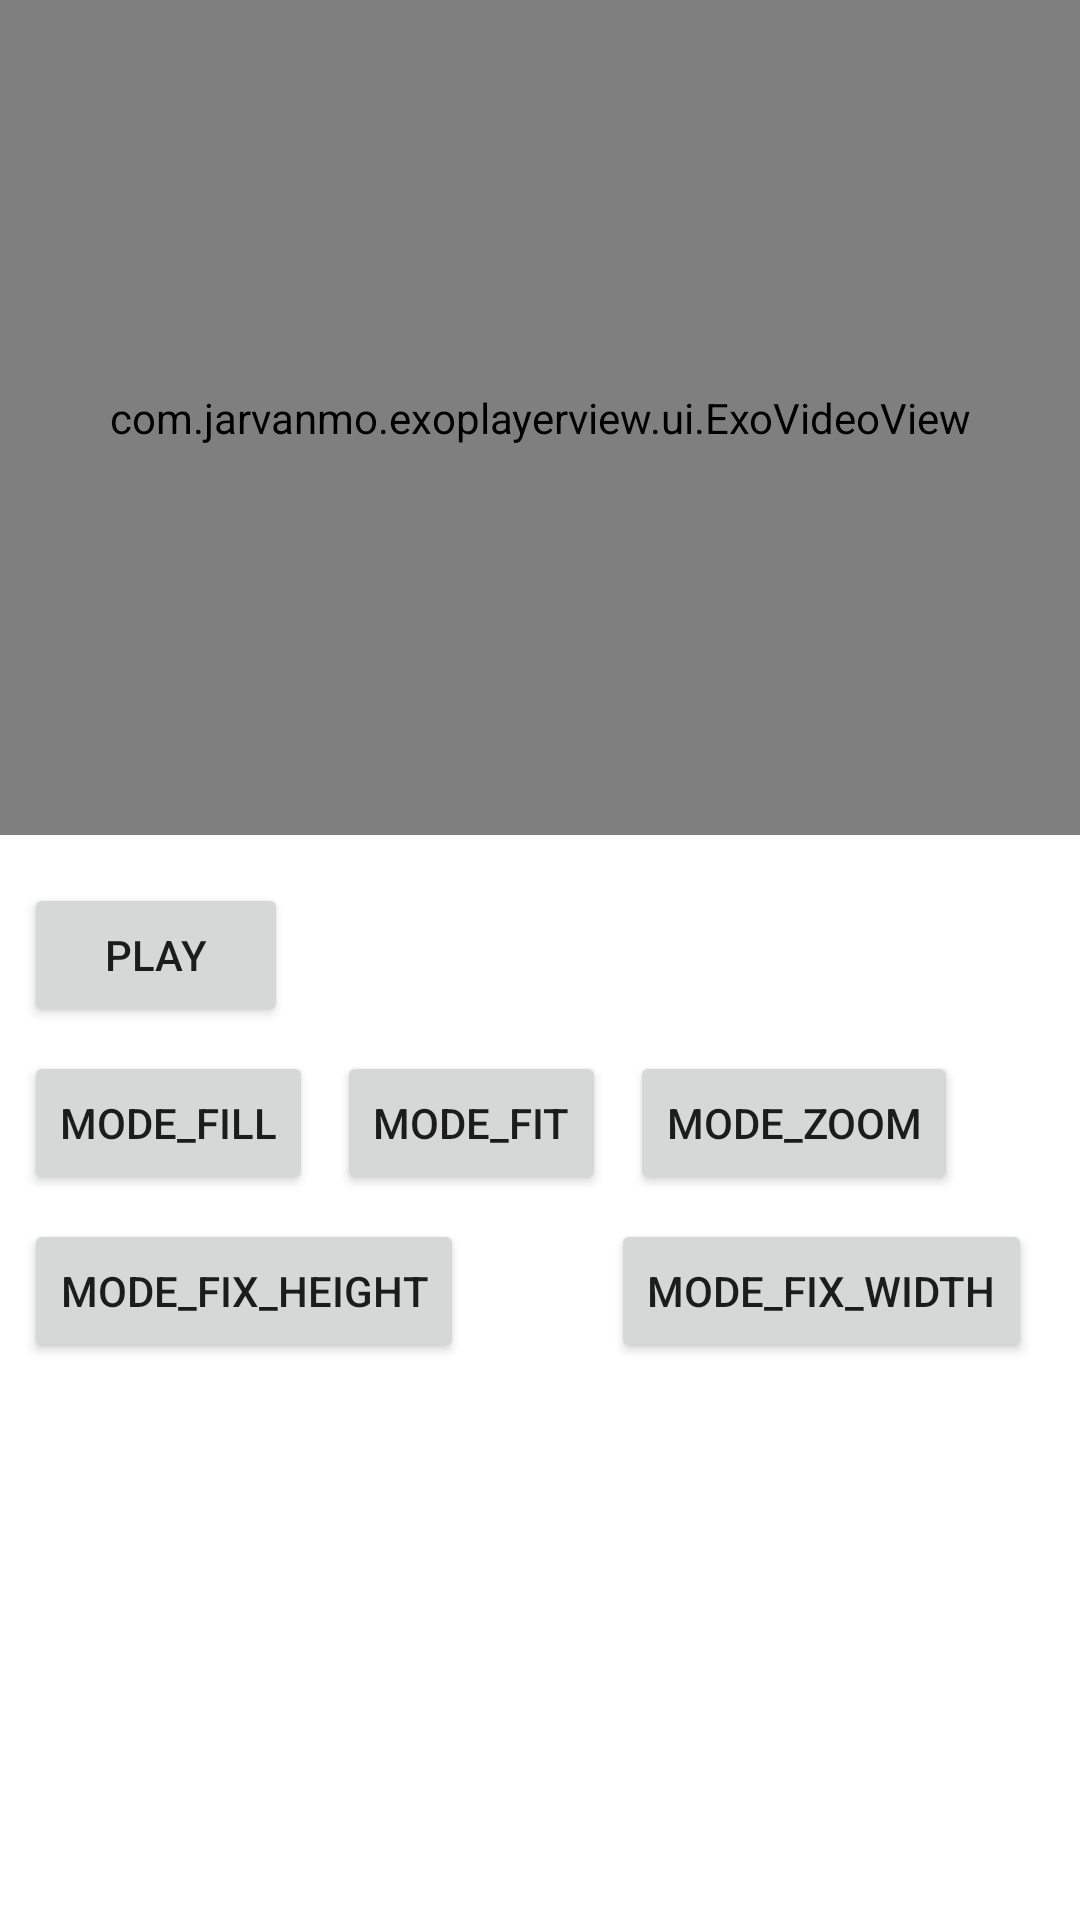

This screen was rendered from an Android layout file. Write that file and the resources it references.
<!-- AndroidManifest.xml: application theme Theme.VDO_Stream_01 -->
<!-- res/layout/activity_film__ava.xml -->
<?xml version="1.0" encoding="utf-8"?>
<LinearLayout xmlns:android="http://schemas.android.com/apk/res/android"
    xmlns:app="http://schemas.android.com/apk/res-auto"
    xmlns:tools="http://schemas.android.com/tools"
    android:id="@+id/activity_main"
    android:layout_width="match_parent"
    android:layout_height="match_parent"
    android:orientation="vertical"
    tools:context=".Film_Ava">

    <com.jarvanmo.exoplayerview.ui.ExoVideoView
        android:id="@+id/videoView"
        android:layout_width="match_parent"
        android:layout_height="0dp"
        android:layout_weight="1.5"
        app:controller_display_mode="all"
        app:resize_mode="fill"
        app:use_artwork="true" />

    <androidx.constraintlayout.widget.ConstraintLayout
        android:id="@+id/wrapper"
        android:layout_width="match_parent"
        android:layout_height="wrap_content"
        android:layout_weight="1"
        android:gravity="center">

        <Button
            android:id="@+id/changeMode"
            android:layout_width="wrap_content"
            android:layout_height="wrap_content"
            android:layout_marginStart="8dp"
            android:layout_marginTop="16dp"
            android:text="play"
            app:layout_constraintStart_toStartOf="parent"
            app:layout_constraintTop_toTopOf="parent" />

        <Button
            android:id="@+id/mode_none"
            android:layout_width="wrap_content"
            android:layout_height="wrap_content"
            android:layout_marginStart="8dp"
            android:layout_marginTop="8dp"
            android:text="mode_fill"
            app:layout_constraintStart_toStartOf="parent"
            app:layout_constraintTop_toBottomOf="@+id/changeMode" />

        <Button
            android:id="@+id/mode_fit"
            android:layout_width="wrap_content"
            android:layout_height="wrap_content"
            android:layout_marginStart="8dp"
            android:text="mode_fit"
            app:layout_constraintBottom_toBottomOf="@+id/mode_none"
            app:layout_constraintStart_toEndOf="@+id/mode_none"
            app:layout_constraintTop_toTopOf="@+id/mode_none" />

        <Button
            android:id="@+id/mode_width"
            android:layout_width="wrap_content"
            android:layout_height="wrap_content"
            android:layout_marginEnd="16dp"
            android:text="mode_fix_width"
            app:layout_constraintBottom_toBottomOf="@+id/mode_height"
            app:layout_constraintEnd_toEndOf="parent"
            app:layout_constraintTop_toTopOf="@+id/mode_height" />

        <Button
            android:id="@+id/mode_height"
            android:layout_width="wrap_content"
            android:layout_height="wrap_content"
            android:layout_marginStart="8dp"
            android:layout_marginTop="8dp"
            android:text="mode_fix_height"
            app:layout_constraintStart_toStartOf="parent"
            app:layout_constraintTop_toBottomOf="@+id/mode_none" />

        <Button
            android:id="@+id/mode_zoom"
            android:layout_width="wrap_content"
            android:layout_height="wrap_content"
            android:layout_marginStart="8dp"
            android:text="mode_zoom"
            app:layout_constraintBottom_toBottomOf="@+id/mode_fit"
            app:layout_constraintStart_toEndOf="@+id/mode_fit"
            app:layout_constraintTop_toTopOf="@+id/mode_fit" />
    </androidx.constraintlayout.widget.ConstraintLayout>


</LinearLayout>
<!-- resources referenced by this layout -->
<resources>
  <style name="Theme.VDO_Stream_01" parent="Theme.MaterialComponents.DayNight.DarkActionBar">
          
          <item name="colorPrimary">@color/purple_500</item>
          <item name="colorPrimaryVariant">@color/purple_700</item>
          <item name="colorOnPrimary">@color/white</item>
          
          <item name="colorSecondary">@color/teal_200</item>
          <item name="colorSecondaryVariant">@color/teal_700</item>
          <item name="colorOnSecondary">@color/black</item>
          
          <item name="android:statusBarColor" tools:targetApi="l">?attr/colorPrimaryVariant</item>
          
      </style>
  <!-- not gathered from this repository: default colours our renderer supplied (Android Studio template values) -->
  <color name="purple_500">#FF6200EE</color>
  <color name="purple_700">#FF3700B3</color>
  <color name="teal_200">#FF03DAC5</color>
  <color name="teal_700">#FF018786</color>
  <color name="black">#FF000000</color>
  <color name="white">#FFFFFFFF</color>
</resources>
